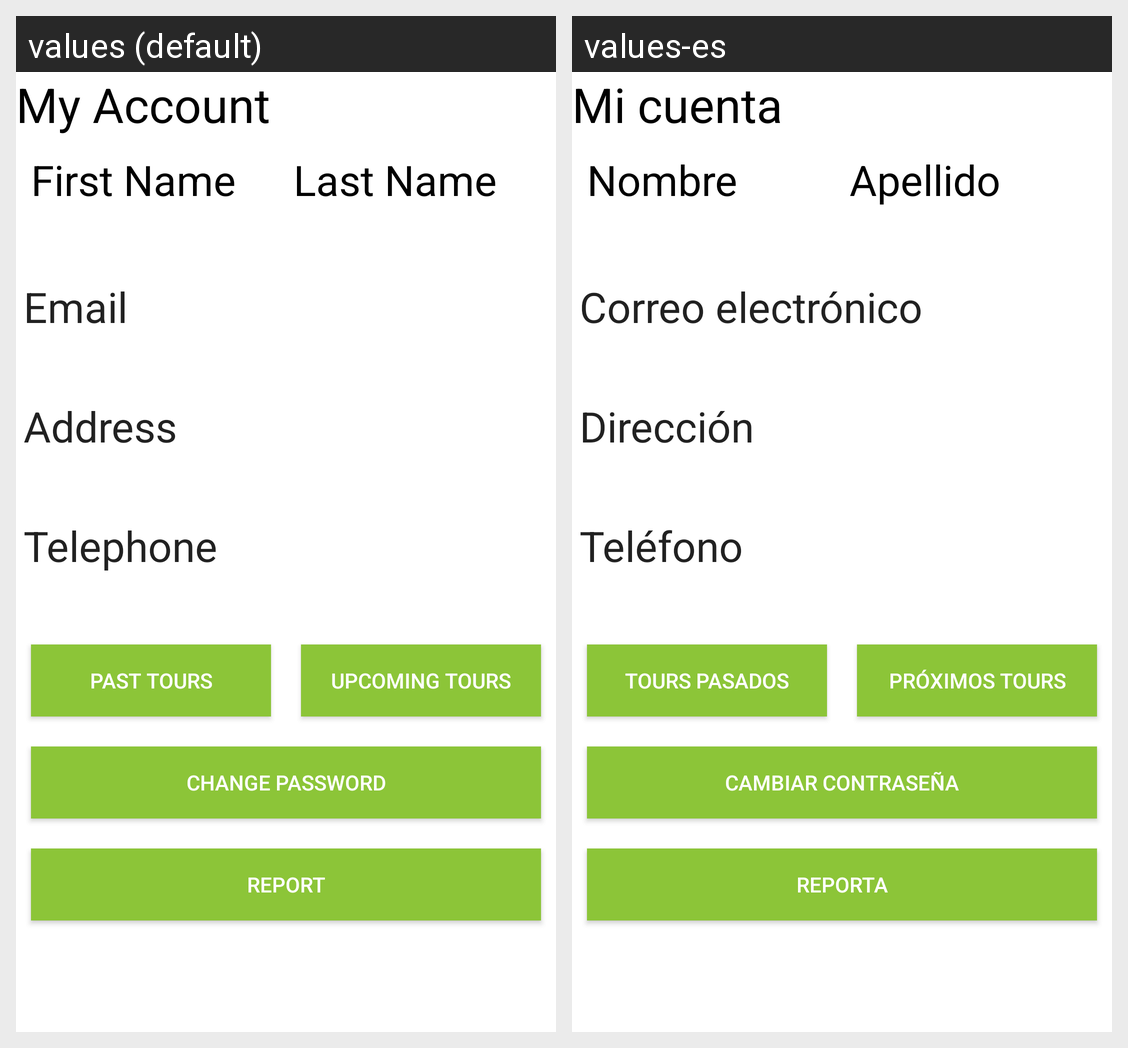

For this localized Android screen grid, give each drawn string resource with its value in every locale shown.
Android screen res/layout/activity_account.xml rendered under 2 locales, left to right: values (default), values-es. Device: Nexus 5 (rendered at 1080×1920; each locale shown at half size, 540×960, under a caption strip naming it); theme AppTheme.
Strings drawn on this screen, with the default value and each locale's value (text and hints the layout hard-codes, and strings that could not be matched under every locale, appear in the picture but are not listed):

account
  values: My Account
  values-es: Mi cuenta

first_name
  values: First Name
  values-es: Nombre

last_name
  values: Last Name
  values-es: Apellido

email
  values: Email
  values-es: Correo electrónico

address
  values: Address
  values-es: Dirección

telephone
  values: Telephone
  values-es: Teléfono

past_tours
  values: Past Tours
  values-es: Tours Pasados

upcoming_tours
  values: Upcoming Tours
  values-es: Próximos Tours

change_password
  values: Change Password
  values-es: Cambiar contraseña

report
  values: Report
  values-es: Reporta
